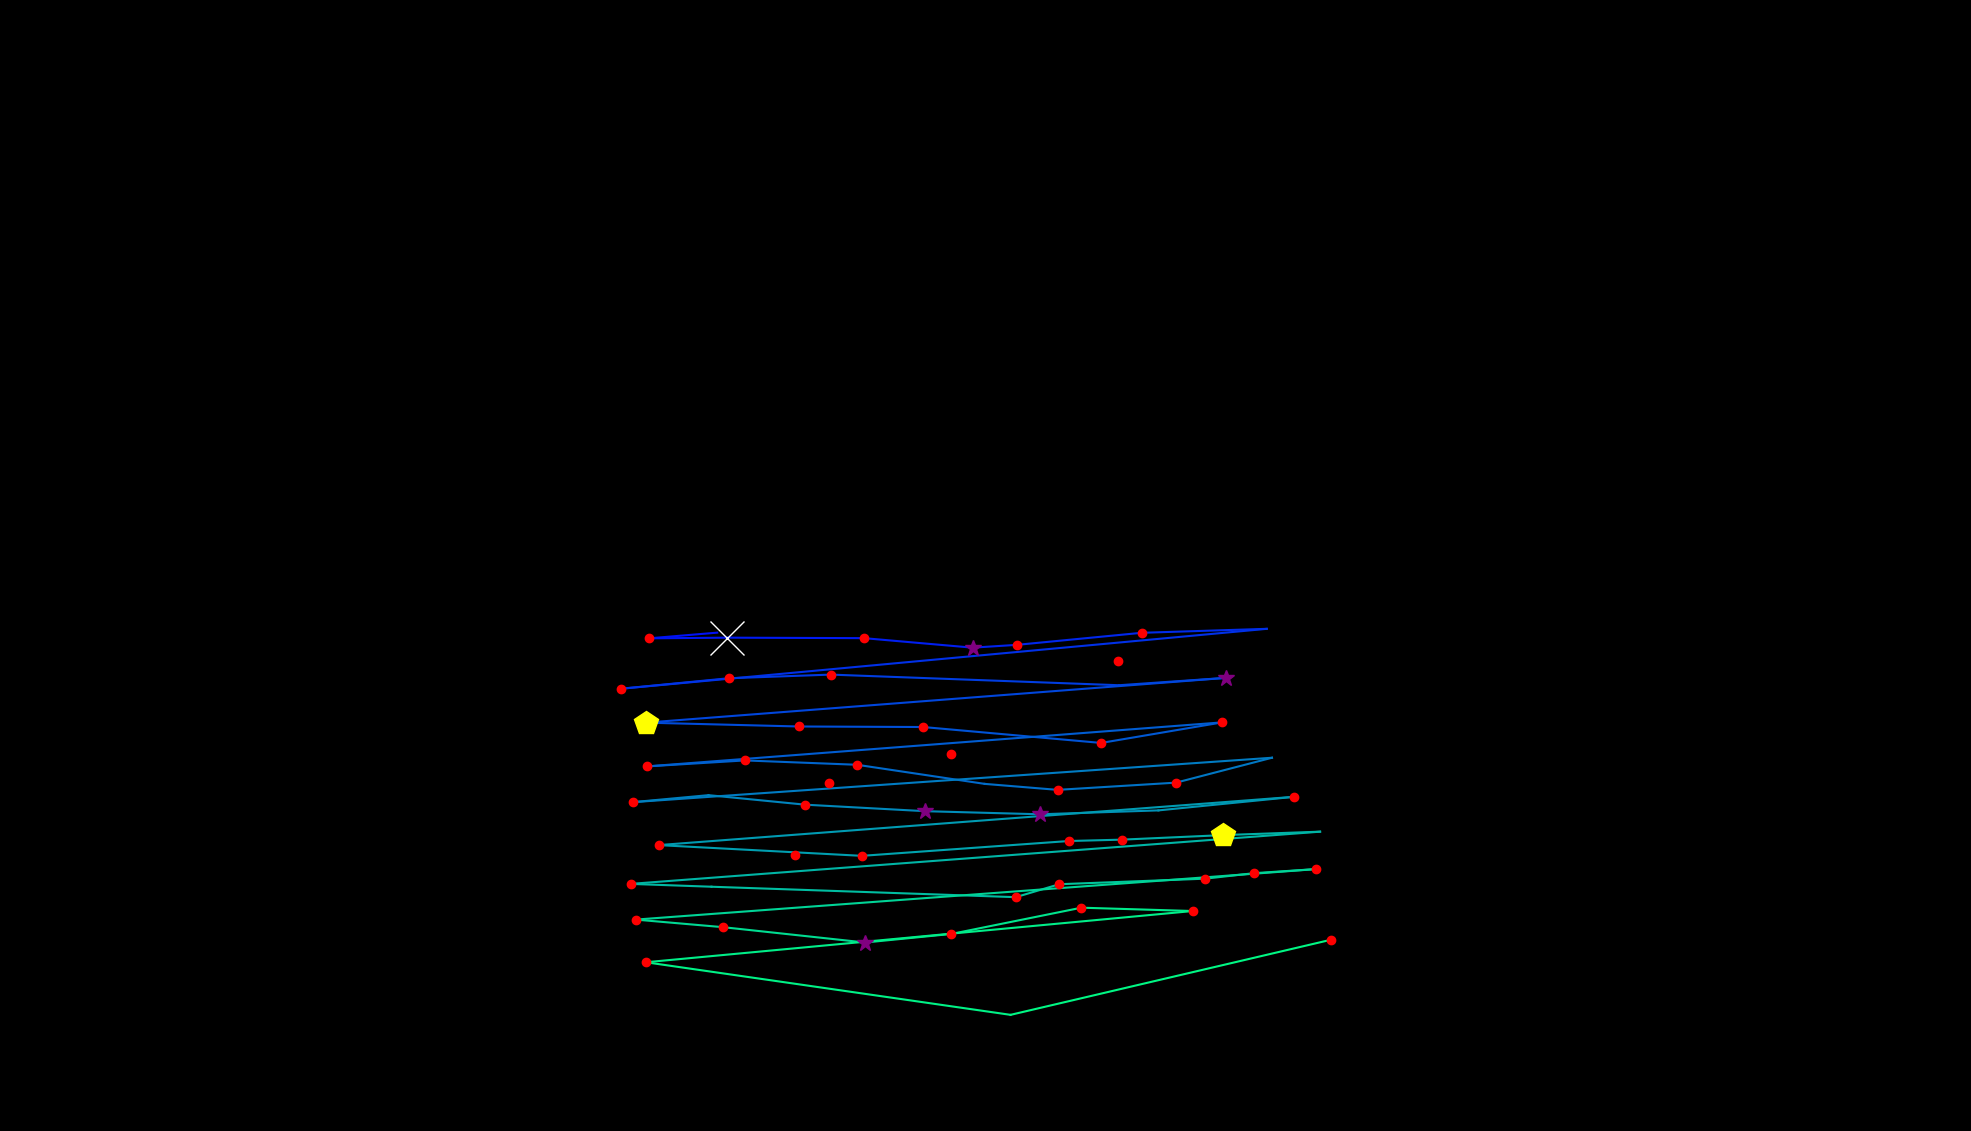

The table this chart was drawn from, first rows:
, fixation_id, timestamp, avg_gaze_x, avg_gaze_y, duration
0, 372.0, 113300, 1033, 358.9, 228.9
1, 375.0, 113951, 1077, 452.4, 120.5
2, 377.0, 114517, 1235, 489.2, 216.9
3, 379.0, 115035, 1452, 610.8, 180.7
4, 383.0, 115975, 931.5, 647.2, 12.05
5, 384.0, 116132, 842.9, 639.8, 180.7
6, 385.0, 116469, 944.6, 640.7, 723
7, 386.0, 117228, 1122, 640.1, 228.9
8, 387.0, 117578, 1263, 627.7, 277.1
9, 388.0, 117879, 1320, 631.3, 156.6
10, 389.0, 118084, 1483, 647, 192.8
11, 390.0, 118542, 1645, 652.2, 0.0
12, 391.0, 118819, 806.7, 574.4, 168.7
13, 392.0, 119036, 946.6, 588, 132.5
14, 393.0, 119228, 1079, 592.7, 144.6
15, 394.0, 119867, 1453, 578.9, 108.4
16, 395.0, 120096, 1592, 588.5, 265.1
17, 396.0, 120445, 838.7, 530.3, 421.7
18, 397.0, 120915, 1037, 525.3, 180.7
19, 398.0, 121168, 1199, 524.7, 120.5
20, 399.0, 121409, 1430, 504, 132.5
21, 400.0, 121566, 1587, 530.7, 180.7
22, 401.0, 121855, 840.6, 473.5, 228.9
23, 402.0, 122144, 967.3, 481.3, 168.7
24, 403.0, 122385, 1113, 475.6, 132.5
25, 404.0, 122590, 1279, 450.8, 96.39
26, 405.0, 122771, 1373, 443, 168.7
27, 406.0, 123036, 1527, 452.4, 156.6
28, 407.0, 123277, 1652, 484.7, 0.0
29, 408.0, 123518, 822, 427.1, 216.9
30, 409.0, 123795, 920.2, 436.2, 108.4
31, 410.0, 124036, 1045, 423.8, 204.8
32, 411.0, 124289, 1201, 415.4, 313.3
33, 412.0, 124663, 1351, 411.3, 253
34, 413.0, 124964, 1504, 416.4, 108.4
35, 414.0, 125193, 1681, 434, 241
36, 415.0, 125663, 855.4, 371.3, 180.7
37, 416.0, 125928, 1119, 357.3, 132.5
38, 417.0, 126253, 1388, 376.6, 192.8
39, 418.0, 126482, 1457, 378.4, 204.8
40, 419.0, 126868, 1588, 384.3, 409.7
41, 420.0, 127301, 1714, 388.7, 12.05
42, 421.0, 127579, 819, 320.9, 204.8
43, 422.0, 127820, 924, 317.2, 96.39
44, 423.0, 128048, 1319, 303.7, 144.6
45, 424.0, 128217, 1376, 320.5, 156.6
46, 425.0, 128470, 1565, 327.7, 204.8
47, 426.0, 128699, 1629, 334.8, 132.5
48, 427.0, 128892, 1710, 340.2, 120.5
49, 428.0, 129121, 825.7, 274.5, 156.6
50, 429.0, 129302, 939.5, 264.7, 156.6
51, 430.0, 129482, 1124, 244.8, 277.1
52, 431.0, 129796, 1236, 255.9, 228.9
53, 432.0, 130109, 1404, 290, 204.8
54, 433.0, 130374, 1549, 285.7, 168.7
55, 434.0, 130711, 838.8, 219.1, 192.8
56, 435.0, 131013, 1312, 150.9, 108.4
57, 436.0, 131458, 1729, 248.5, 156.6
